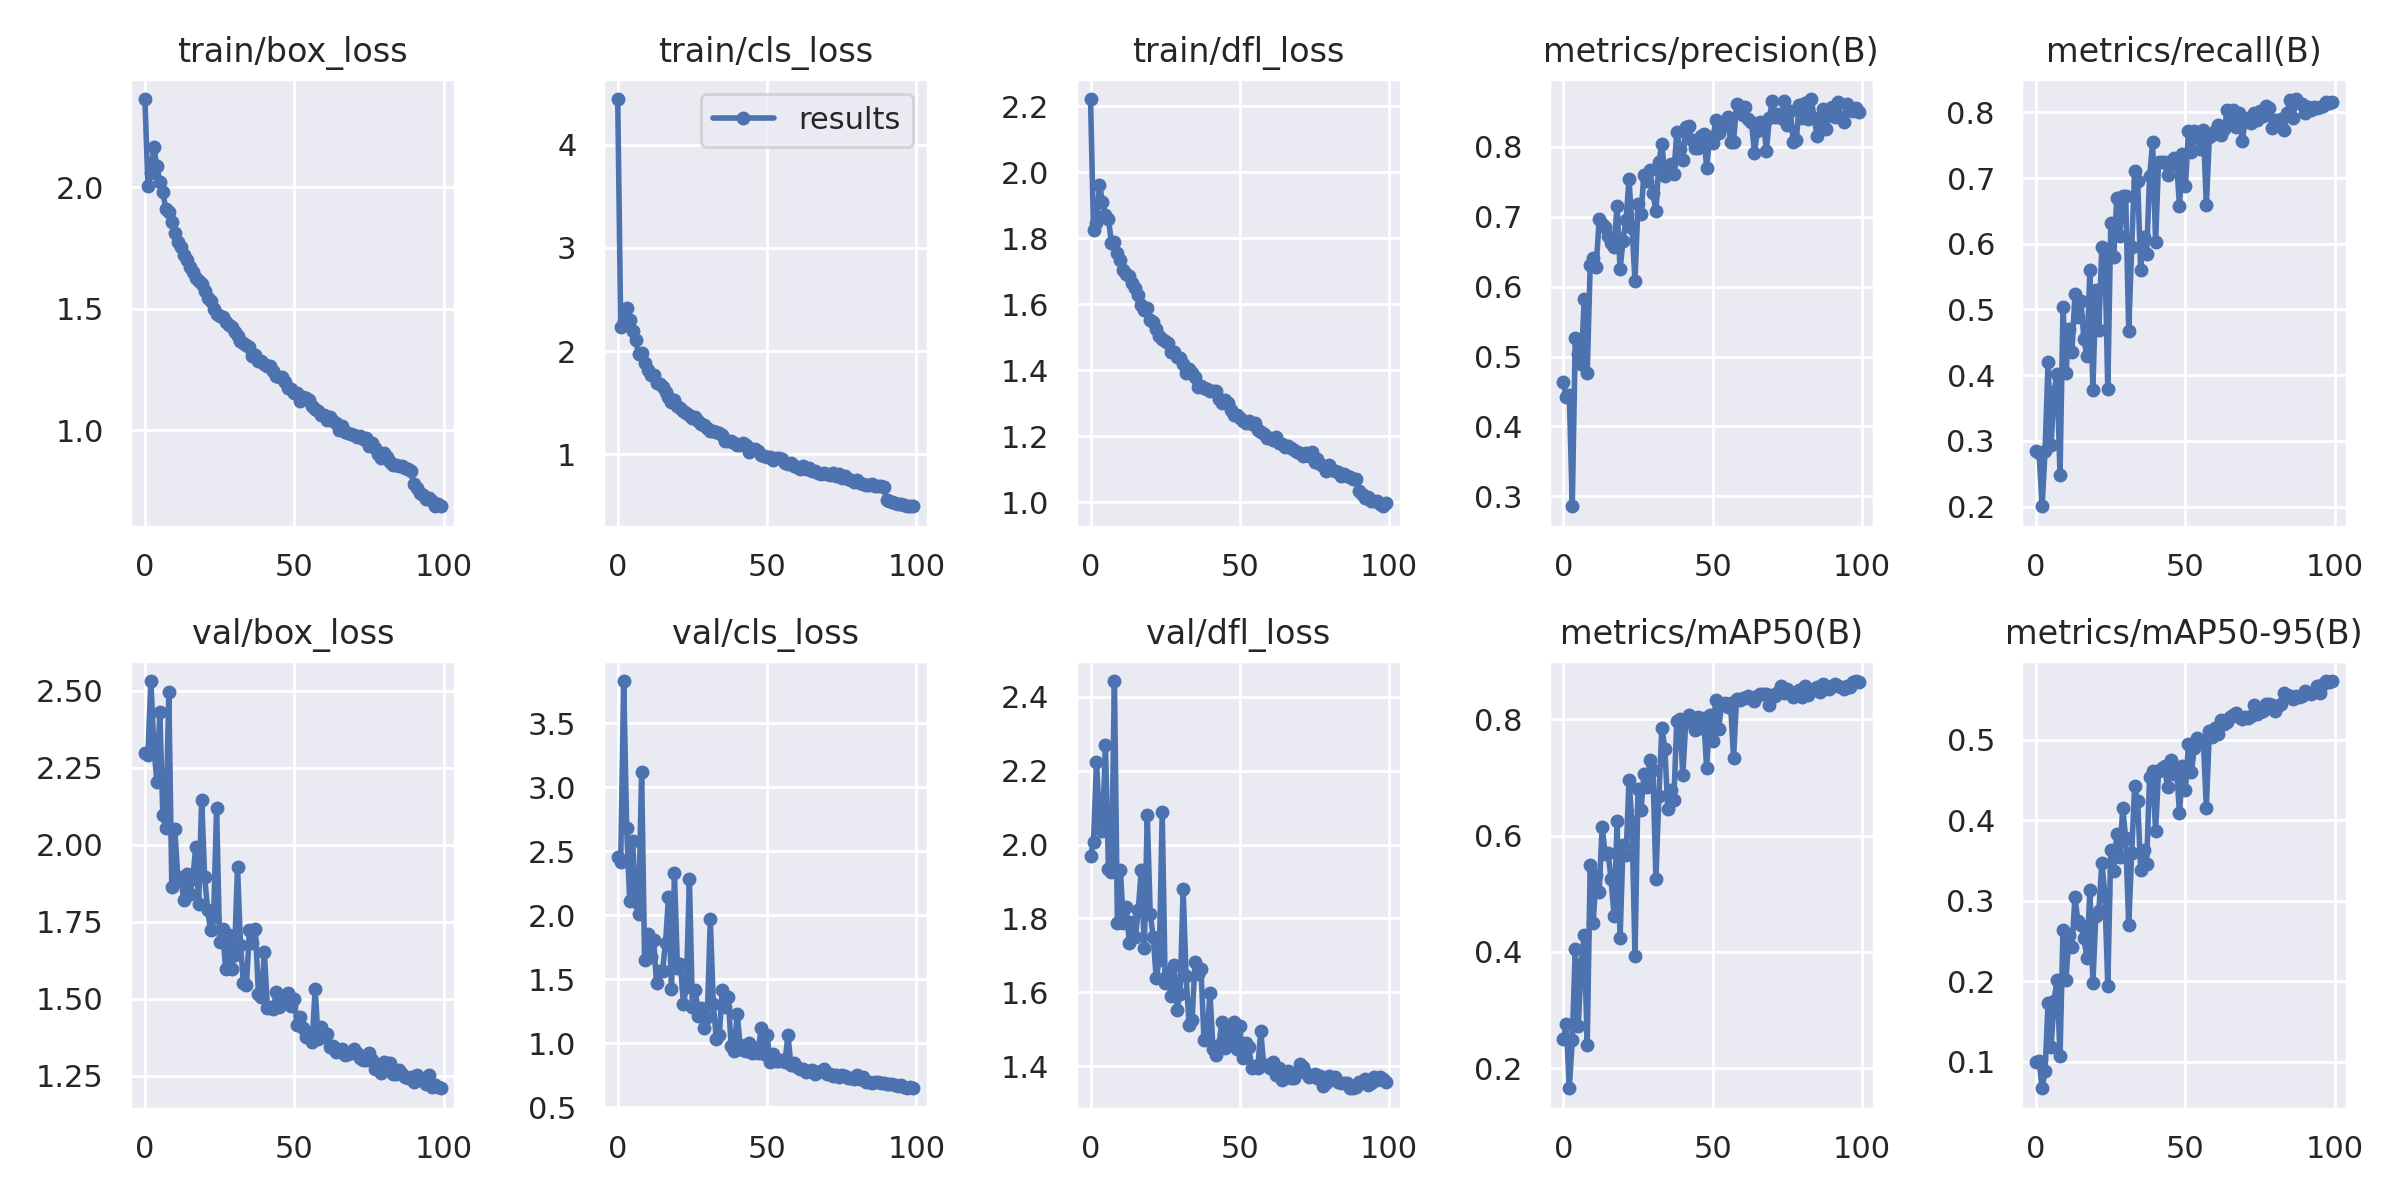

Source data for this figure (header and first rows):
epoch, train/box_loss, train/cls_loss, train/dfl_loss, metrics/precision(B), metrics/recall(B), metrics/mAP50(B), metrics/mAP50-95(B), val/box_loss, val/cls_loss, val/dfl_loss, lr/pg0, lr/pg1, lr/pg2
0, 2.364, 4.442, 2.223, 0.4631, 0.2845, 0.2499, 0.09933, 2.299, 2.453, 1.97, 0.07012, 0.00332, 0.00332
1, 2.007, 2.233, 1.825, 0.4417, 0.2814, 0.2756, 0.1008, 2.292, 2.415, 2.007, 0.04006, 0.006587, 0.006587
2, 2.058, 2.295, 1.846, 0.4452, 0.2004, 0.1657, 0.0668, 2.532, 3.831, 2.224, 0.009924, 0.009789, 0.009789
3, 2.165, 2.422, 1.962, 0.2858, 0.2845, 0.2486, 0.0881, 2.317, 2.68, 2.065, 0.009703, 0.009703, 0.009703
4, 2.088, 2.3, 1.912, 0.5269, 0.4203, 0.4054, 0.1734, 2.205, 2.116, 2.036, 0.009703, 0.009703, 0.009703
5, 2.022, 2.195, 1.87, 0.5032, 0.2931, 0.2722, 0.1176, 2.43, 2.583, 2.269, 0.009604, 0.009604, 0.009604
6, 1.981, 2.109, 1.859, 0.4893, 0.375, 0.3791, 0.1755, 2.096, 2.105, 1.934, 0.009505, 0.009505, 0.009505
7, 1.909, 1.97, 1.787, 0.5817, 0.4016, 0.4296, 0.2016, 2.054, 2.013, 1.926, 0.009406, 0.009406, 0.009406
8, 1.897, 1.981, 1.79, 0.476, 0.2478, 0.2395, 0.1069, 2.495, 3.121, 2.442, 0.009307, 0.009307, 0.009307
9, 1.859, 1.89, 1.756, 0.6311, 0.5043, 0.5498, 0.2634, 1.864, 1.65, 1.787, 0.009208, 0.009208, 0.009208
10, 1.811, 1.817, 1.734, 0.6416, 0.403, 0.4501, 0.2012, 2.052, 1.853, 1.93, 0.009109, 0.009109, 0.009109
11, 1.774, 1.77, 1.704, 0.6283, 0.47, 0.5329, 0.2576, 1.896, 1.672, 1.788, 0.00901, 0.00901, 0.00901
12, 1.755, 1.774, 1.692, 0.6964, 0.4353, 0.5026, 0.2419, 1.892, 1.81, 1.831, 0.008911, 0.008911, 0.008911
13, 1.722, 1.695, 1.685, 0.6901, 0.5231, 0.6151, 0.304, 1.819, 1.472, 1.734, 0.008812, 0.008812, 0.008812
14, 1.7, 1.683, 1.665, 0.6856, 0.4887, 0.5675, 0.2743, 1.906, 1.569, 1.791, 0.008713, 0.008713, 0.008713
15, 1.671, 1.653, 1.65, 0.6723, 0.5129, 0.5697, 0.2702, 1.839, 1.564, 1.749, 0.008614, 0.008614, 0.008614
16, 1.65, 1.602, 1.629, 0.6619, 0.4547, 0.5244, 0.2532, 1.889, 1.785, 1.824, 0.008515, 0.008515, 0.008515
17, 1.625, 1.553, 1.598, 0.6571, 0.4296, 0.4611, 0.229, 1.992, 2.142, 1.932, 0.008416, 0.008416, 0.008416
18, 1.614, 1.513, 1.582, 0.7159, 0.5595, 0.6242, 0.3131, 1.807, 1.423, 1.72, 0.008317, 0.008317, 0.008317
19, 1.601, 1.527, 1.589, 0.6248, 0.3772, 0.4232, 0.1976, 2.146, 2.328, 2.079, 0.008218, 0.008218, 0.008218
20, 1.572, 1.471, 1.554, 0.6657, 0.5302, 0.584, 0.2813, 1.895, 1.588, 1.811, 0.008119, 0.008119, 0.008119
21, 1.545, 1.449, 1.548, 0.6961, 0.4689, 0.566, 0.2869, 1.788, 1.621, 1.75, 0.00802, 0.00802, 0.00802
22, 1.532, 1.423, 1.526, 0.754, 0.5948, 0.6947, 0.3473, 1.722, 1.311, 1.638, 0.007921, 0.007921, 0.007921
23, 1.499, 1.397, 1.505, 0.6844, 0.589, 0.622, 0.3084, 1.764, 1.443, 1.688, 0.007822, 0.007822, 0.007822
24, 1.48, 1.387, 1.496, 0.6084, 0.3783, 0.3925, 0.194, 2.118, 2.286, 2.088, 0.007723, 0.007723, 0.007723
25, 1.469, 1.349, 1.488, 0.7189, 0.6315, 0.6799, 0.3633, 1.683, 1.286, 1.626, 0.007624, 0.007624, 0.007624
26, 1.465, 1.359, 1.484, 0.7041, 0.5795, 0.6434, 0.3365, 1.725, 1.415, 1.653, 0.007525, 0.007525, 0.007525
27, 1.444, 1.324, 1.457, 0.7603, 0.6698, 0.7051, 0.3824, 1.597, 1.217, 1.59, 0.007426, 0.007426, 0.007426
28, 1.431, 1.291, 1.457, 0.7508, 0.6121, 0.6841, 0.3541, 1.708, 1.276, 1.674, 0.007327, 0.007327, 0.007327
29, 1.423, 1.282, 1.44, 0.7664, 0.6724, 0.7304, 0.4148, 1.598, 1.122, 1.553, 0.007228, 0.007228, 0.007228
30, 1.405, 1.256, 1.437, 0.734, 0.6721, 0.713, 0.3776, 1.643, 1.207, 1.597, 0.007129, 0.007129, 0.007129
31, 1.387, 1.227, 1.419, 0.7076, 0.4677, 0.5248, 0.2695, 1.927, 1.971, 1.879, 0.00703, 0.00703, 0.00703
32, 1.367, 1.226, 1.393, 0.778, 0.5948, 0.6685, 0.3592, 1.676, 1.308, 1.645, 0.006931, 0.006931, 0.006931
33, 1.358, 1.218, 1.404, 0.8048, 0.7112, 0.7855, 0.4422, 1.551, 1.038, 1.512, 0.006832, 0.006832, 0.006832
34, 1.349, 1.213, 1.393, 0.7577, 0.6961, 0.7491, 0.4244, 1.544, 1.064, 1.524, 0.006733, 0.006733, 0.006733
35, 1.341, 1.186, 1.379, 0.7681, 0.5603, 0.6449, 0.3384, 1.723, 1.421, 1.681, 0.006634, 0.006634, 0.006634
36, 1.307, 1.13, 1.35, 0.7762, 0.6099, 0.6781, 0.363, 1.679, 1.283, 1.649, 0.006535, 0.006535, 0.006535
37, 1.31, 1.133, 1.353, 0.7616, 0.584, 0.6602, 0.3452, 1.726, 1.365, 1.663, 0.006436, 0.006436, 0.006436
38, 1.284, 1.133, 1.347, 0.8211, 0.7025, 0.7976, 0.4542, 1.515, 0.9772, 1.47, 0.006337, 0.006337, 0.006337
39, 1.284, 1.115, 1.344, 0.7973, 0.7545, 0.7995, 0.4612, 1.507, 0.9437, 1.483, 0.006238, 0.006238, 0.006238
40, 1.274, 1.092, 1.339, 0.782, 0.6029, 0.7039, 0.3866, 1.651, 1.233, 1.598, 0.006139, 0.006139, 0.006139
41, 1.265, 1.09, 1.338, 0.8283, 0.7241, 0.7948, 0.4617, 1.47, 0.9865, 1.447, 0.00604, 0.00604, 0.00604
42, 1.265, 1.111, 1.337, 0.8294, 0.7241, 0.8072, 0.4645, 1.474, 0.9472, 1.431, 0.005941, 0.005941, 0.005941
43, 1.242, 1.089, 1.314, 0.8095, 0.7241, 0.7958, 0.4677, 1.467, 0.9405, 1.459, 0.005842, 0.005842, 0.005842
44, 1.222, 1.027, 1.301, 0.7984, 0.7047, 0.7821, 0.4411, 1.522, 1.005, 1.52, 0.005743, 0.005743, 0.005743
45, 1.22, 1.05, 1.31, 0.7988, 0.722, 0.804, 0.4746, 1.472, 0.9249, 1.45, 0.005644, 0.005644, 0.005644
46, 1.218, 1.049, 1.3, 0.8159, 0.7306, 0.7849, 0.457, 1.493, 0.9646, 1.496, 0.005545, 0.005545, 0.005545
47, 1.196, 1.032, 1.279, 0.8182, 0.7276, 0.8015, 0.4656, 1.486, 0.9264, 1.457, 0.005446, 0.005446, 0.005446
48, 1.174, 0.998, 1.264, 0.7702, 0.6574, 0.7153, 0.4085, 1.519, 1.118, 1.521, 0.005347, 0.005347, 0.005347
49, 1.171, 0.9828, 1.266, 0.8146, 0.7371, 0.8063, 0.4674, 1.477, 0.9191, 1.448, 0.005248, 0.005248, 0.005248
50, 1.151, 0.9774, 1.257, 0.8055, 0.6873, 0.7617, 0.4381, 1.498, 1.067, 1.509, 0.005149, 0.005149, 0.005149
51, 1.153, 0.9798, 1.246, 0.8392, 0.7715, 0.8333, 0.4949, 1.414, 0.8566, 1.423, 0.00505, 0.00505, 0.00505
52, 1.121, 0.9493, 1.241, 0.8201, 0.7392, 0.7831, 0.4605, 1.441, 0.9199, 1.462, 0.004951, 0.004951, 0.004951
53, 1.137, 0.9693, 1.246, 0.8297, 0.7715, 0.8258, 0.4898, 1.406, 0.8594, 1.452, 0.004852, 0.004852, 0.004852
54, 1.131, 0.9644, 1.238, 0.8327, 0.7629, 0.8279, 0.5019, 1.376, 0.8661, 1.395, 0.004753, 0.004753, 0.004753
55, 1.123, 0.9577, 1.239, 0.8429, 0.7435, 0.82, 0.4994, 1.386, 0.8707, 1.402, 0.004654, 0.004654, 0.004654
56, 1.099, 0.9221, 1.22, 0.8073, 0.7737, 0.8272, 0.4986, 1.36, 0.8549, 1.395, 0.004555, 0.004555, 0.004555
57, 1.088, 0.9123, 1.214, 0.8071, 0.6584, 0.7333, 0.4153, 1.532, 1.066, 1.496, 0.004456, 0.004456, 0.004456
58, 1.077, 0.9135, 1.207, 0.8612, 0.7622, 0.8348, 0.5106, 1.367, 0.8316, 1.403, 0.004357, 0.004357, 0.004357
59, 1.061, 0.8884, 1.197, 0.8485, 0.7651, 0.833, 0.5031, 1.407, 0.8465, 1.404, 0.004258, 0.004258, 0.004258
... 40 more rows
